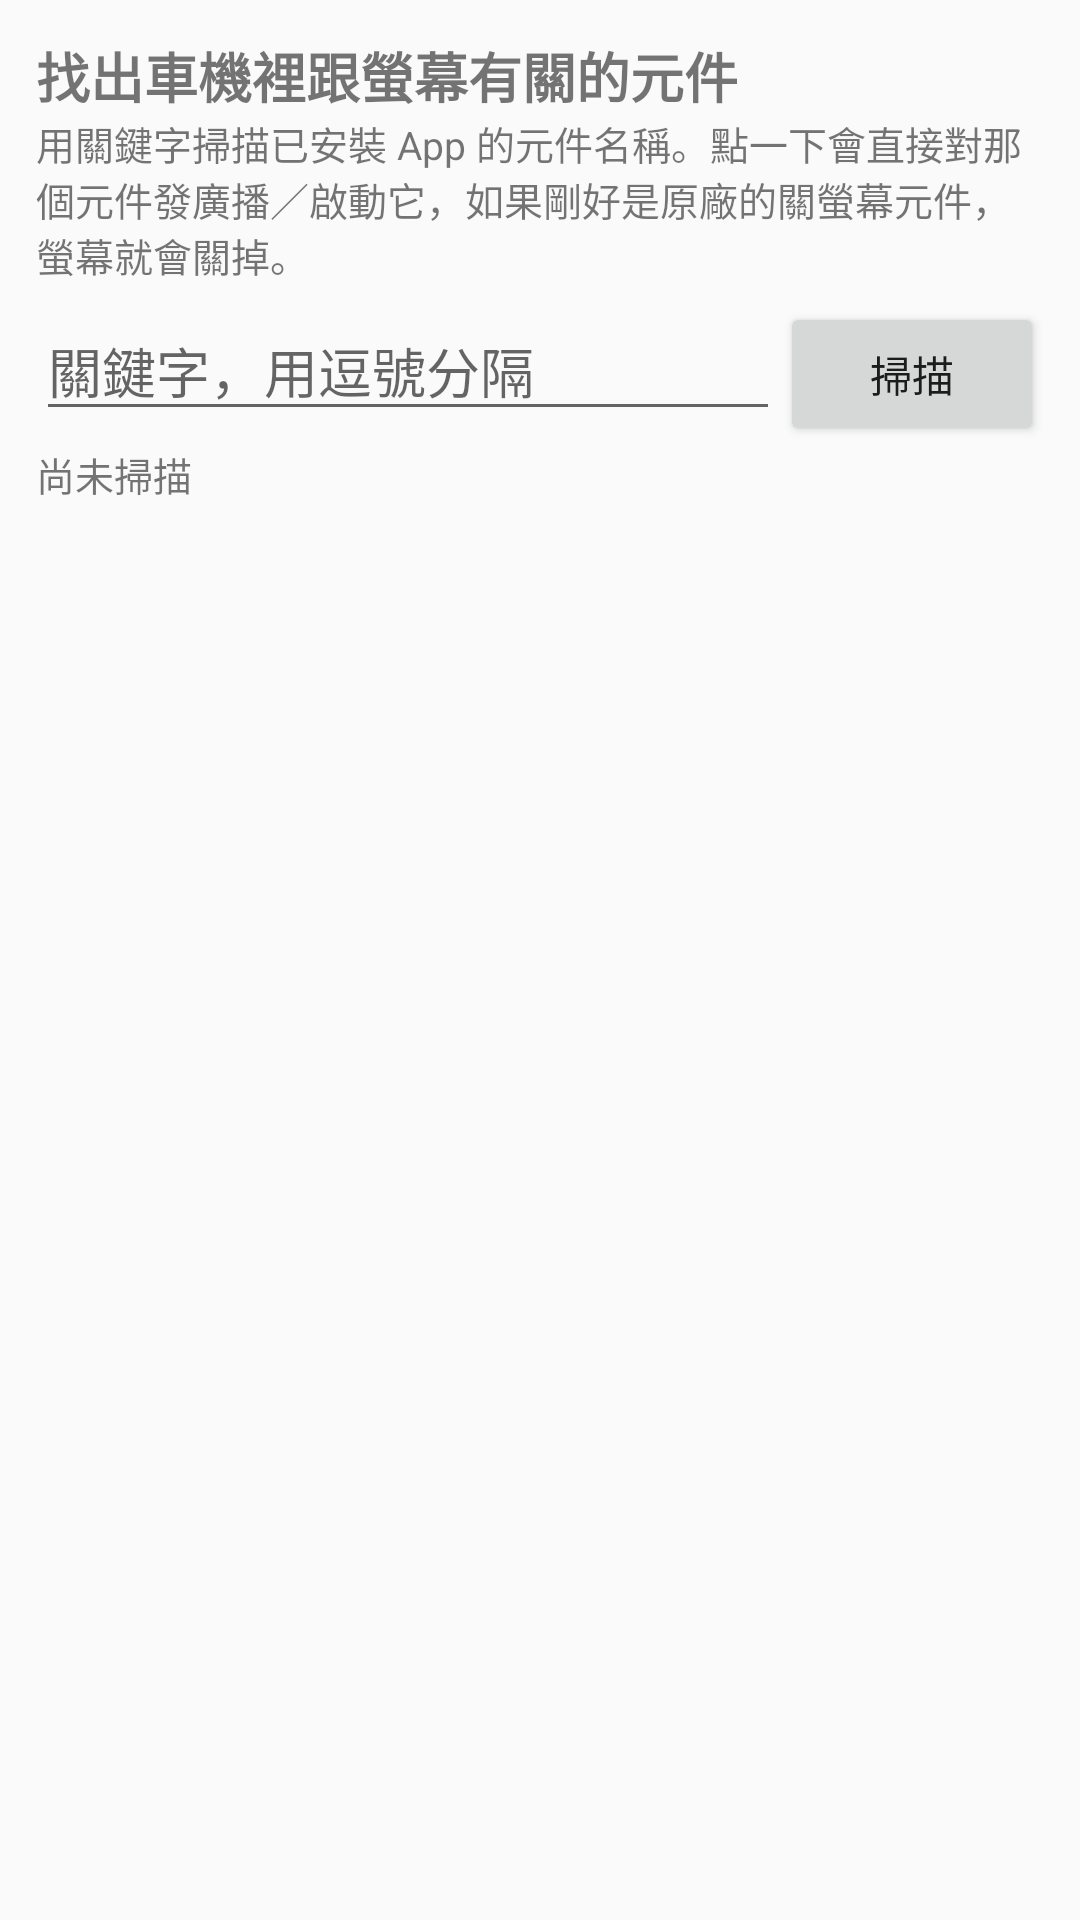

Android layout source for this screen:
<!-- AndroidManifest.xml: application theme Theme.ScreenGuard -->
<!-- res/layout/activity_discover.xml -->
<?xml version="1.0" encoding="utf-8"?>
<LinearLayout xmlns:android="http://schemas.android.com/apk/res/android"
    android:layout_width="match_parent"
    android:layout_height="match_parent"
    android:orientation="vertical"
    android:padding="12dp">

    <TextView
        android:layout_width="match_parent"
        android:layout_height="wrap_content"
        android:text="找出車機裡跟螢幕有關的元件"
        android:textSize="18sp"
        android:textStyle="bold" />

    <TextView
        android:layout_width="match_parent"
        android:layout_height="wrap_content"
        android:textSize="13sp"
        android:text="用關鍵字掃描已安裝 App 的元件名稱。點一下會直接對那個元件發廣播／啟動它，如果剛好是原廠的關螢幕元件，螢幕就會關掉。" />

    <LinearLayout
        android:layout_width="match_parent"
        android:layout_height="wrap_content"
        android:layout_marginTop="6dp"
        android:orientation="horizontal">

        <EditText
            android:id="@+id/editKeywords"
            android:layout_width="0dp"
            android:layout_weight="1"
            android:layout_height="wrap_content"
            android:hint="關鍵字，用逗號分隔"
            android:inputType="textNoSuggestions"
            android:singleLine="true" />

        <Button
            android:id="@+id/btnScanComponents"
            android:layout_width="wrap_content"
            android:layout_height="wrap_content"
            android:text="掃描" />
    </LinearLayout>

    <TextView
        android:id="@+id/scanStatus"
        android:layout_width="match_parent"
        android:layout_height="wrap_content"
        android:textSize="13sp"
        android:text="尚未掃描" />

    <ScrollView
        android:layout_width="match_parent"
        android:layout_height="0dp"
        android:layout_weight="1">

        <LinearLayout
            android:id="@+id/containerResults"
            android:layout_width="match_parent"
            android:layout_height="wrap_content"
            android:orientation="vertical" />
    </ScrollView>
</LinearLayout>
<!-- resources referenced by this layout -->
<resources>
  <style name="Theme.ScreenGuard" parent="@android:style/Theme.Material.Light.DarkActionBar" />
</resources>
